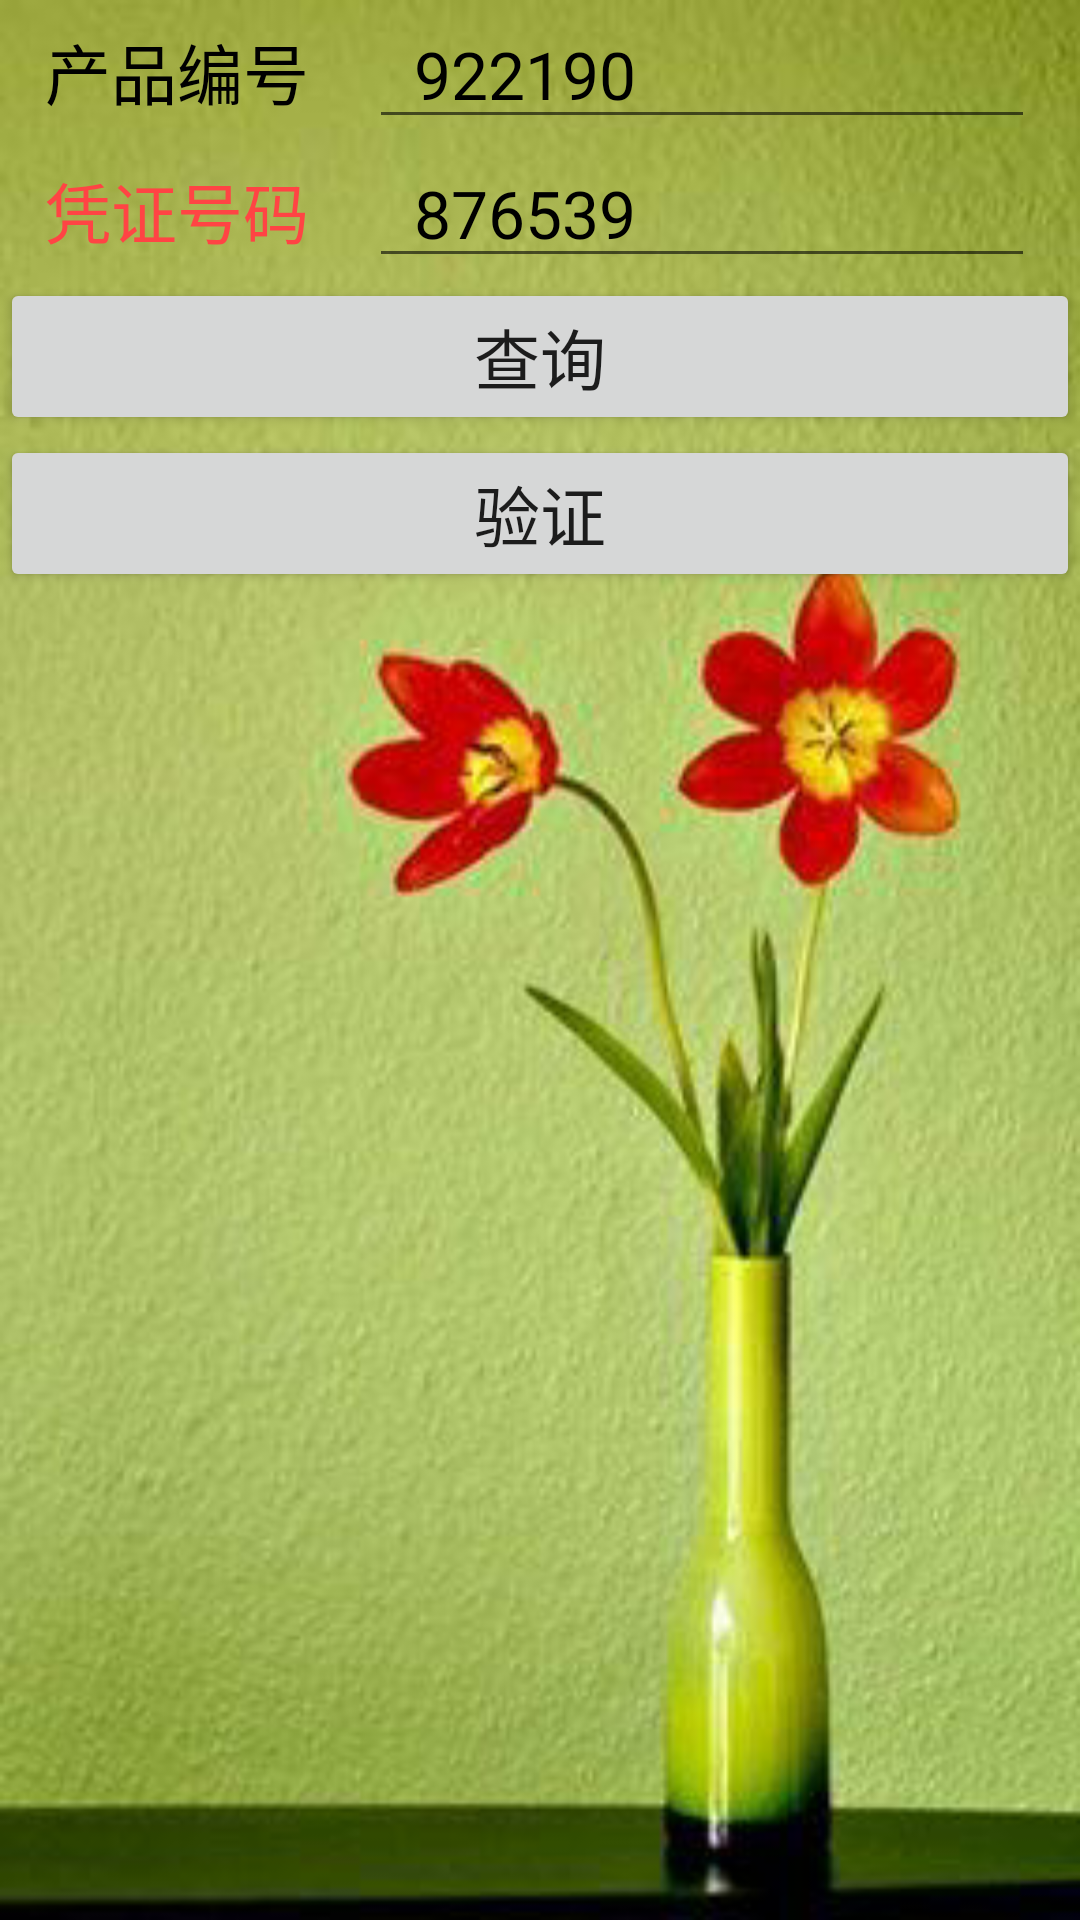

This screen was rendered from an Android layout file. Write that file and the resources it references.
<!-- AndroidManifest.xml: application theme AppTheme -->
<!-- res/layout/activity_main.xml -->
<?xml version="1.0" encoding="utf-8"?>
<LinearLayout xmlns:android="http://schemas.android.com/apk/res/android"
    android:layout_width="match_parent"
    android:layout_height="match_parent"
    android:background="@mipmap/bg_image"
    android:orientation="vertical">

    <LinearLayout
        android:layout_width="match_parent"
        android:layout_height="wrap_content"
        android:layout_marginLeft="15dp"
        android:layout_marginRight="15dp"
        android:orientation="horizontal">

        <TextView
            android:layout_width="wrap_content"
            android:layout_height="wrap_content"
            android:text="产品编号"
            android:textColor="@android:color/black"
            android:textSize="22sp" />

        <EditText
            android:id="@+id/et_salerid"
            android:layout_width="match_parent"
            android:layout_height="wrap_content"
            android:layout_marginLeft="20dp"
            android:hint="input salerid"
            android:paddingLeft="15dp"
            android:paddingRight="15dp"
            android:singleLine="true"
            android:text="922190"
            android:textColor="@android:color/black"
            android:textColorHint="@android:color/darker_gray"
            android:textSize="22sp" />

    </LinearLayout>

    <LinearLayout
        android:layout_width="match_parent"
        android:layout_height="wrap_content"
        android:layout_marginLeft="15dp"
        android:layout_marginRight="15dp"
        android:orientation="horizontal">

        <TextView
            android:layout_width="wrap_content"
            android:layout_height="wrap_content"
            android:text="凭证号码"
            android:textColor="#ffff4444"
            android:textSize="22sp" />

        <EditText
            android:id="@+id/et_voucher"
            android:layout_width="match_parent"
            android:layout_height="wrap_content"
            android:layout_marginLeft="20dp"
            android:hint="input voucher"
            android:paddingLeft="15dp"
            android:paddingRight="15dp"
            android:singleLine="true"
            android:text="876539"
            android:textColor="@android:color/black"
            android:textColorHint="@android:color/darker_gray"
            android:textSize="22sp" />
    </LinearLayout>

    <Button
        android:id="@+id/btn_terminal"
        android:layout_width="match_parent"
        android:layout_height="wrap_content"
        android:text="查询"
        android:textAllCaps="false"
        android:textSize="22sp" />

    <Button
        android:id="@+id/btn_verify"
        android:layout_width="match_parent"
        android:layout_height="wrap_content"
        android:text="验证"
        android:textAllCaps="false"
        android:textSize="22sp" />
</LinearLayout>
<!-- resources referenced by this layout -->
<resources>
  <!-- mipmap bg_image: png bitmap (mipmap-xhdpi, 164989 bytes) -->
  <style name="AppTheme" parent="Theme.AppCompat.Light.NoActionBar">
      
          <item name="colorPrimary">@color/colorPrimary</item>
          <item name="colorPrimaryDark">@color/colorPrimaryDark</item>
          <item name="colorAccent">@color/colorAccent</item>
  
          <item name="android:windowAnimationStyle">@style/HandoffAnimation</item>
      </style>
  <style name="HandoffAnimation" parent="@android:style/Animation.Activity">
          <item name="android:activityOpenEnterAnimation">@anim/move_in_left</item>
          <item name="android:activityOpenExitAnimation">@anim/move_out_left</item>
          <item name="android:activityCloseEnterAnimation">@anim/exit_in_left</item>
          <item name="android:activityCloseExitAnimation">@anim/exit_out_left</item>
      </style>
  <!-- not gathered from this repository: default colours our renderer supplied (Android Studio template values) -->
  <color name="colorPrimary">#FF6200EE</color>
  <color name="colorPrimaryDark">#FF3700B3</color>
  <color name="colorAccent">#FF03DAC5</color>
</resources>
